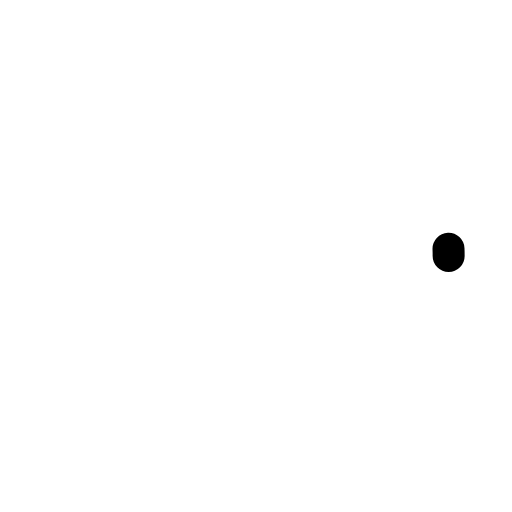
t = 0.00 s
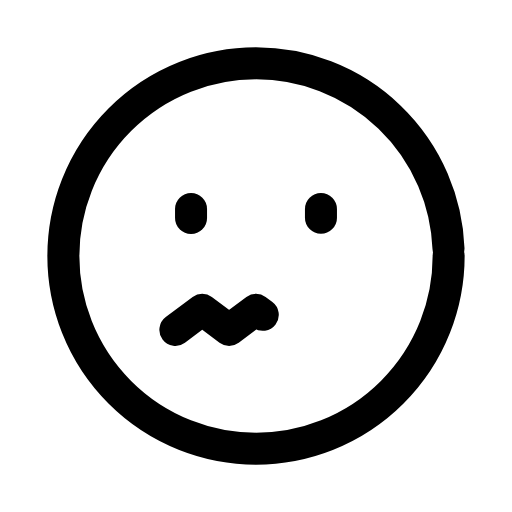
t = 0.31 s
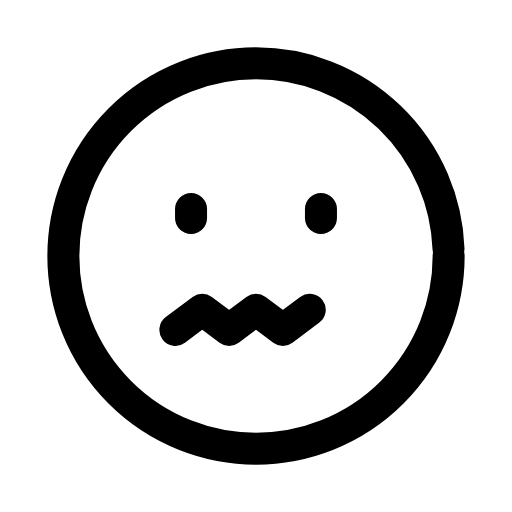
t = 0.60 s
t = 0.88 s: frame unchanged from t = 0.60 s, image omitted
t = 1.20 s: frame unchanged from t = 0.60 s, image omitted
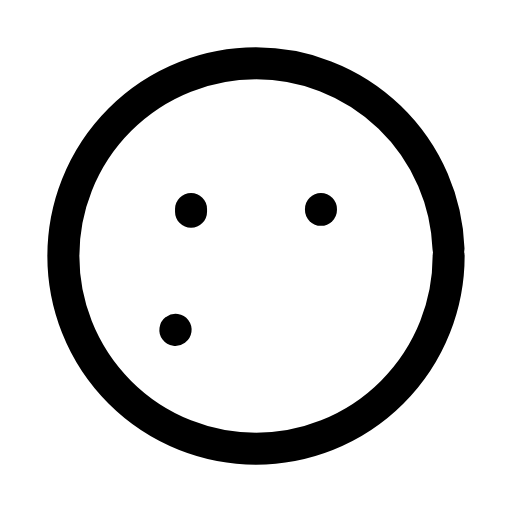
t = 1.39 s

The animated SVG that drew these frames (rendered in a browser with its animation timeline set to each time). Animation: 4 SMIL elements (animate=4); one cycle of 1.80 s, repeats indefinitely.

<svg xmlns="http://www.w3.org/2000/svg" width="24" height="24" viewBox="0 0 24 24" fill="none"><g transform="translate(-0.6 -0.6) scale(1.05)"><circle stroke="currentColor" stroke-width="1.429" stroke-linecap="round" stroke-linejoin="round" fill="none" cx="12" cy="12" r="8.6" pathLength="1" stroke-dasharray="1"><animate attributeName="stroke-dashoffset" values="1;1;0;0;0;0;1;1;1" keyTimes="0;0;0.189;0.45;0.6;0.774;0.9;0.9;1" dur="1.8s" repeatCount="indefinite" calcMode="spline" keySplines="0.16 1 0.3 1;0.16 1 0.3 1;0.16 1 0.3 1;0.16 1 0.3 1;0.16 1 0.3 1;0.16 1 0.3 1;0.16 1 0.3 1;0.16 1 0.3 1"/></circle><line stroke="currentColor" stroke-width="1.429" stroke-linecap="round" stroke-linejoin="round" fill="none" x1="9.1" x2="9.1" y1="9.9" y2="10.3" pathLength="1" stroke-dasharray="1"><animate attributeName="stroke-dashoffset" values="1;1;0;0;0;0;1;1;1" keyTimes="0;0.0315;0.2205;0.45;0.6;0.753;0.879;0.9;1" dur="1.8s" repeatCount="indefinite" calcMode="spline" keySplines="0.16 1 0.3 1;0.16 1 0.3 1;0.16 1 0.3 1;0.16 1 0.3 1;0.16 1 0.3 1;0.16 1 0.3 1;0.16 1 0.3 1;0.16 1 0.3 1"/></line><line stroke="currentColor" stroke-width="1.429" stroke-linecap="round" stroke-linejoin="round" fill="none" x1="14.9" x2="14.9" y1="9.9" y2="10.3" pathLength="1" stroke-dasharray="1"><animate attributeName="stroke-dashoffset" values="1;1;0;0;0;0;1;1;1" keyTimes="0;0.063;0.252;0.45;0.6;0.732;0.858;0.9;1" dur="1.8s" repeatCount="indefinite" calcMode="spline" keySplines="0.16 1 0.3 1;0.16 1 0.3 1;0.16 1 0.3 1;0.16 1 0.3 1;0.16 1 0.3 1;0.16 1 0.3 1;0.16 1 0.3 1;0.16 1 0.3 1"/></line><path stroke="currentColor" stroke-width="1.429" stroke-linecap="round" stroke-linejoin="round" fill="none" d="M8.4 15.3L9.6 14.4L10.8 15.3L12 14.4L13.2 15.3L14.4 14.4" pathLength="1" stroke-dasharray="1"><animate attributeName="stroke-dashoffset" values="1;1;0;0;0;0;1;1;1" keyTimes="0;0.144;0.3375;0.45;0.6;0.675;0.804;0.9;1" dur="1.8s" repeatCount="indefinite" calcMode="spline" keySplines="0.16 1 0.3 1;0.16 1 0.3 1;0.16 1 0.3 1;0.16 1 0.3 1;0.16 1 0.3 1;0.16 1 0.3 1;0.16 1 0.3 1;0.16 1 0.3 1"/></path></g></svg>
